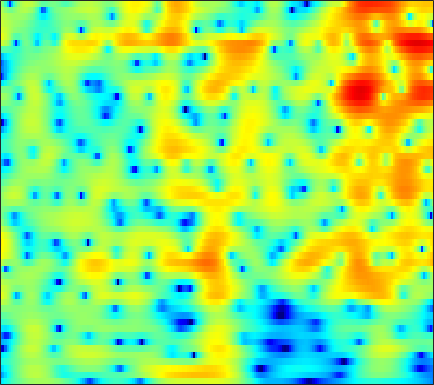

The table this chart was drawn from, first rows:
-8.8779, -7.851, -6.584, -5.4294, -4.6261, -3.636, -2.7338, -2.1184, -1.3702, -0.69607, -0.098869, 0.3004, 0.76635, 1.1571, 1.4018, 1.6624, 1.8494, 1.943, 2.0077, 2.0036, 1.9345, 1.8402, 1.6598, 1.4175
-13.41, -11.6, -9.33, -7.276, -5.877, -4.197, -2.717, -1.73, -0.5671, 0.4272, 1.267, 1.796, 2.376, 2.814, 3.048, 3.234, 3.277, 3.213, 2.996, 2.625, 2.093, 1.585, 0.7558, -0.2463
-9.66, -8.761, -7.394, -5.963, -4.897, -3.532, -2.259, -1.387, -0.3358, 0.5797, 1.359, 1.853, 2.392, 2.793, 3.003, 3.156, 3.165, 3.077, 2.83, 2.431, 1.871, 1.34, 0.4795, -0.558
-6.135, -5.717, -5.068, -4.333, -3.746, -2.925, -2.095, -1.485, -0.7149, -0.01643, 0.5941, 0.9871, 1.417, 1.732, 1.892, 2.002, 1.997, 1.926, 1.748, 1.488, 1.165, 0.8953, 0.5251, 0.1717
-8.304, -7.886, -6.958, -5.739, -4.73, -3.373, -2.075, -1.17, -0.0847, 0.8449, 1.617, 2.088, 2.565, 2.868, 2.975, 2.957, 2.748, 2.464, 1.916, 1.176, 0.2655, -0.4985, -1.535, -2.423
-23.75, -25.09, -16.19, -11.02, -8.279, -5.421, -3.154, -1.73, -0.1333, 1.175, 2.232, 2.87, 3.513, 3.923, 4.074, 4.06, 3.786, 3.398, 2.611, 1.473, -0.08865, -1.607, -4.264, -7.843
-11.74, -11.59, -10.89, -9.681, -8.526, -6.792, -5, -3.692, -2.067, -0.6281, 0.6073, 1.389, 2.216, 2.799, 3.079, 3.253, 3.207, 3.034, 2.634, 2.068, 1.373, 0.8009, 0.03288, -0.6301
-14.42, -16.6, -20.22, -19.11, -15.12, -10.56, -7.103, -5.011, -2.712, -0.8476, 0.6534, 1.565, 2.518, 3.197, 3.541, 3.787, 3.804, 3.677, 3.323, 2.773, 2.042, 1.388, 0.4148, -0.6257
-8.621, -8.853, -8.87, -8.222, -7.246, -5.532, -3.687, -2.361, -0.7528, 0.6317, 1.782, 2.481, 3.209, 3.726, 3.977, 4.128, 4.063, 3.868, 3.407, 2.704, 1.729, 0.793, -0.8043, -2.982
-4.608, -4.202, -3.649, -3.043, -2.544, -1.827, -1.072, -0.5021, 0.2345, 0.9117, 1.497, 1.866, 2.257, 2.529, 2.645, 2.675, 2.561, 2.384, 2.024, 1.524, 0.8813, 0.3137, -0.5547, -1.506
-2.406, -2.038, -1.601, -1.205, -0.9249, -0.5656, -0.2156, 0.04239, 0.3706, 0.669, 0.9301, 1.096, 1.274, 1.372, 1.38, 1.311, 1.162, 1.003, 0.7357, 0.4231, 0.08099, -0.1765, -0.4876, -0.7297
0.2179, 0.3221, 0.3681, 0.3285, 0.263, 0.1654, 0.1058, 0.1057, 0.1794, 0.3317, 0.5204, 0.665, 0.8036, 0.8352, 0.7799, 0.5977, 0.2901, -0.01252, -0.4762, -0.9513, -1.339, -1.534, -1.618, -1.493
3.694, 3.361, 2.681, 1.732, 0.8585, -0.4465, -1.676, -2.265, -2.263, -1.484, -0.4438, 0.2527, 0.9137, 1.238, 1.267, 0.9723, 0.2696, -0.5452, -2.012, -3.891, -5.902, -6.949, -6.738, -5.123
5.792, 5.167, 4.002, 2.362, 0.7026, -2.392, -7.293, -12.72, -10.62, -4.945, -1.711, -0.1749, 1.099, 1.75, 1.877, 1.567, 0.7442, -0.2227, -2.047, -4.625, -7.868, -9.964, -9.582, -6.951
4.756, 4.264, 3.486, 2.581, 1.844, 0.869, 0.05759, -0.3288, -0.4336, -0.1056, 0.3894, 0.7482, 1.148, 1.354, 1.293, 0.9696, 0.4175, -0.1527, -1.116, -2.24, -3.331, -4.074, -4.957, -5.69
3.399, 3.002, 2.495, 2.046, 1.774, 1.512, 1.372, 1.341, 1.373, 1.461, 1.588, 1.674, 1.733, 1.66, 1.539, 1.289, 0.8679, 0.4363, -0.2702, -1.128, -2.199, -3.149, -4.659, -6.625
1.093, 0.2283, -0.6511, -0.93, -0.7573, -0.238, 0.3659, 0.7971, 1.273, 1.608, 1.857, 1.998, 2.072, 2.066, 2.058, 1.964, 1.721, 1.479, 1.054, 0.4932, -0.2767, -0.9535, -1.967, -3.155
-1.921, -5.974, -17.62, -12.27, -6.572, -2.836, -0.8386, 0.05553, 0.7583, 1.105, 1.216, 1.237, 1.296, 1.456, 1.62, 1.773, 1.941, 2.033, 2.021, 1.865, 1.584, 1.262, 0.7097, 0.08987
3.869, 2.706, 1.415, 0.8791, 0.885, 1.075, 1.124, 0.917, 0.2743, -0.7521, -2.131, -3.206, -3.988, -3.521, -2.677, -1.31, -0.02005, 0.7035, 1.334, 1.646, 1.705, 1.571, 1.152, 0.5521
6.931, 6.298, 5.421, 4.54, 3.845, 2.821, 1.62, 0.5512, -1.282, -3.74, -7.09, -10.8, -17.03, -12.93, -9.313, -5.887, -3.635, -2.572, -1.611, -1.124, -1.094, -1.296, -1.783, -2.61
7.455, 6.894, 6.035, 5.005, 4.138, 2.848, 1.383, 0.1877, -1.541, -3.35, -5.01, -6.065, -6.914, -6.992, -6.729, -5.783, -4.883, -4.338, -3.801, -3.612, -3.92, -4.434, -5.535, -7.097
7.761, 7.189, 6.255, 5.136, 4.192, 2.768, 1.133, -0.2325, -2.235, -4.515, -6.939, -8.593, -9.99, -9.832, -8.7, -6.895, -5.549, -4.683, -3.94, -3.733, -3.989, -4.618, -6.138, -8.624
6.89, 6.237, 5.216, 4.065, 3.093, 1.669, 0.07872, -1.278, -3.31, -5.862, -9.218, -12.6, -17.23, -14.26, -10.61, -7.203, -4.997, -3.753, -2.619, -1.988, -1.707, -1.761, -2.044, -2.478
4.097, 3.308, 2.125, 0.7835, -0.2654, -1.635, -2.86, -3.655, -4.55, -5.229, -5.832, -6.051, -5.996, -5.505, -4.757, -3.77, -2.654, -1.9, -1.081, -0.3756, 0.0944, 0.3797, 0.6507, 0.8478
1.07, 0.08171, -1.612, -3.784, -5.71, -8.52, -10.45, -10.35, -8.887, -7.182, -5.811, -4.951, -3.961, -3.071, -2.436, -1.718, -0.9439, -0.4512, 0.1375, 0.6729, 1.111, 1.414, 1.758, 2.049
-0.3982, -1.238, -2.798, -4.919, -7.071, -10.77, -13.83, -12.86, -9.447, -6.786, -4.834, -3.749, -2.648, -1.74, -1.24, -0.5882, -0.05092, 0.2894, 0.7431, 1.082, 1.408, 1.602, 1.833, 2.061
-0.2715, -0.4054, -0.7221, -1.282, -1.737, -2.306, -2.627, -2.625, -2.369, -1.912, -1.452, -1.14, -0.808, -0.5758, -0.417, -0.1763, 0.007317, 0.2031, 0.4429, 0.661, 0.8035, 0.8475, 0.8413, 0.7935
0.2364, 0.9185, 1.538, 1.905, 2.059, 2.145, 2.119, 2.054, 1.886, 1.622, 1.207, 0.778, 0.09368, -0.7406, -1.276, -1.876, -1.937, -1.687, -1.236, -0.7623, -0.6017, -0.6901, -1.192, -2.143
0.4435, 1.53, 2.567, 3.339, 3.726, 4.043, 4.129, 4.046, 3.738, 3.128, 2.178, 1.161, -0.744, -3.549, -6.693, -13.1, -12.62, -8.248, -4.639, -2.679, -1.836, -1.797, -2.537, -4.38
-0.563, 0.3337, 1.316, 2.115, 2.569, 2.994, 3.223, 3.237, 3.062, 2.603, 1.871, 1.085, -0.2763, -2.025, -3.443, -4.957, -5.113, -4.431, -3.124, -2.069, -1.451, -1.314, -1.488, -1.977
-2.596, -1.917, -1.023, -0.2685, 0.2396, 0.8096, 1.239, 1.472, 1.622, 1.629, 1.451, 1.231, 0.8282, 0.3815, 0.07673, -0.2697, -0.3782, -0.3797, -0.2771, -0.1647, -0.1078, -0.1331, -0.2677, -0.4865
-5.108, -4.508, -3.674, -2.863, -2.234, -1.408, -0.6442, -0.1228, 0.4653, 0.92, 1.222, 1.377, 1.482, 1.534, 1.524, 1.538, 1.498, 1.502, 1.472, 1.398, 1.244, 1.072, 0.7404, 0.2954
-8.167, -7.87, -7.414, -6.564, -5.599, -4.115, -2.569, -1.547, -0.3688, 0.5089, 1.161, 1.512, 1.847, 2.071, 2.189, 2.375, 2.491, 2.598, 2.691, 2.705, 2.571, 2.356, 1.869, 1.115
-10.88, -12.49, -17.09, -18.42, -12.95, -7.614, -4.196, -2.374, -0.6685, 0.4261, 1.043, 1.242, 1.292, 1.206, 1.222, 1.39, 1.869, 2.306, 2.911, 3.382, 3.633, 3.617, 3.307, 2.586
-7.505, -8.107, -8.656, -8.205, -6.861, -4.588, -2.496, -1.256, -0.1283, 0.4239, 0.3313, -0.174, -1.542, -3.708, -5.588, -6.312, -3.605, -1.387, 0.9798, 2.57, 3.558, 3.955, 4.096, 3.85
-4.456, -4.189, -3.782, -3.12, -2.548, -1.666, -0.8087, -0.2959, 0.1777, 0.2628, -0.1133, -0.7565, -2.25, -4.53, -6.516, -7.296, -4.605, -2.434, -0.05443, 1.55, 2.572, 3.03, 3.292, 3.244
-4.763, -4.286, -3.607, -2.83, -2.229, -1.416, -0.6899, -0.2097, 0.276, 0.5611, 0.6378, 0.5434, 0.3107, 0.02511, -0.08036, -0.05237, 0.286, 0.6973, 1.211, 1.668, 1.921, 1.98, 1.872, 1.564
-7.35, -6.635, -5.48, -4.269, -3.315, -2.123, -1.027, -0.2972, 0.5208, 1.173, 1.645, 1.897, 2.125, 2.265, 2.321, 2.381, 2.357, 2.328, 2.195, 1.944, 1.538, 1.116, 0.4109, -0.4433
-13.03, -11.9, -9.532, -7.03, -5.273, -3.231, -1.509, -0.4343, 0.7721, 1.722, 2.459, 2.893, 3.303, 3.558, 3.635, 3.63, 3.478, 3.228, 2.78, 2.098, 1.185, 0.3185, -1.134, -2.926
-31.61, -22.55, -13.73, -8.994, -6.411, -3.784, -1.763, -0.5295, 0.8195, 1.874, 2.705, 3.196, 3.669, 3.964, 4.054, 4.005, 3.794, 3.463, 2.866, 2.011, 0.8771, -0.1666, -1.937, -4.187
-9.635, -8.987, -7.426, -5.651, -4.332, -2.723, -1.33, -0.4075, 0.6456, 1.556, 2.308, 2.769, 3.253, 3.566, 3.698, 3.674, 3.452, 3.167, 2.549, 1.725, 0.6757, -0.2684, -1.666, -3.236
-3.27, -3.128, -2.79, -2.323, -1.972, -1.446, -0.909, -0.5019, 0.1076, 0.7798, 1.473, 1.98, 2.586, 3.039, 3.264, 3.388, 3.235, 2.994, 2.433, 1.639, 0.6392, -0.2584, -1.57, -2.992
0.5238, 0.3443, 0.02976, -0.317, -0.6458, -1.192, -1.78, -2.12, -2.148, -1.52, -0.3194, 0.6836, 1.916, 2.876, 3.34, 3.69, 3.703, 3.443, 2.901, 2.056, 0.9251, -0.05911, -1.649, -3.575
2.108, 1.743, 1.185, 0.3764, -0.4306, -2.067, -4.769, -8.089, -15.9, -10.27, -3.973, -1.097, 1.456, 3.072, 3.822, 4.277, 4.278, 3.96, 3.18, 2.062, 0.6854, -0.4324, -1.959, -3.512
-0.3095, -0.4959, -0.5902, -0.7416, -1.015, -1.603, -2.521, -3.24, -3.672, -2.724, -0.7793, 0.748, 2.376, 3.494, 4.027, 4.225, 3.852, 3.281, 1.901, -0.1436, -2.803, -5.045, -7.138, -6.676
-9.01, -7.974, -6.171, -4.435, -3.412, -2.323, -1.451, -0.8861, -0.129, 0.7093, 1.593, 2.223, 2.959, 3.467, 3.629, 3.57, 3.057, 2.333, 0.8885, -1.288, -4.493, -7.727, -11.16, -8.369
-21.61, -16.55, -11.83, -8.537, -6.644, -4.682, -3.109, -2.123, -0.9774, -0.004638, 0.8117, 1.319, 1.873, 2.239, 2.352, 2.321, 2.087, 1.711, 1.056, 0.2409, -0.5992, -1.132, -1.458, -1.246
-15.22, -13.88, -11.78, -9.6, -8.024, -6.192, -4.622, -3.593, -2.43, -1.458, -0.6477, -0.1387, 0.3948, 0.7779, 0.9956, 1.132, 1.157, 1.139, 1.022, 0.8698, 0.7448, 0.7094, 0.7581, 0.9319
-17.08, -14.33, -11.6, -9.4, -7.989, -6.432, -5.102, -4.235, -3.241, -2.392, -1.663, -1.198, -0.7011, -0.3081, -0.04968, 0.1836, 0.3344, 0.4791, 0.5964, 0.7168, 0.8612, 1.009, 1.241, 1.518
-12, -10.25, -8.416, -7.085, -6.306, -5.434, -4.698, -4.195, -3.51, -2.828, -2.202, -1.797, -1.363, -1.053, -0.889, -0.7134, -0.5863, -0.4593, -0.2269, 0.04312, 0.3519, 0.5998, 0.9433, 1.329
-2.784, -2.691, -2.709, -2.993, -3.399, -4.071, -4.694, -4.828, -4.353, -3.412, -2.465, -1.915, -1.504, -1.486, -1.722, -2.091, -2.275, -2.322, -1.903, -1.262, -0.6512, -0.321, 0.007374, 0.2736
4.592, 4.003, 2.932, 1.379, -0.2836, -3.702, -10.05, -19.51, -10.15, -4.613, -2.012, -1.078, -0.803, -1.565, -2.832, -5.827, -10.06, -10.72, -6.963, -3.79, -2.096, -1.597, -1.888, -3.286
6.193, 5.578, 4.519, 3.14, 1.884, -0.01641, -1.828, -2.659, -2.639, -1.839, -1.122, -0.911, -1.163, -2.108, -3.251, -5.407, -7.469, -8.054, -6.677, -4.937, -3.836, -3.542, -3.996, -5.442
5.045, 4.607, 3.91, 3.108, 2.465, 1.628, 0.8972, 0.4649, 0.04233, -0.2618, -0.5425, -0.7954, -1.274, -1.922, -2.53, -3.321, -3.992, -4.256, -4.424, -4.361, -4.209, -4.104, -3.972, -3.802
4.238, 3.887, 3.376, 2.853, 2.475, 1.998, 1.575, 1.291, 0.9489, 0.6093, 0.2296, -0.1029, -0.6369, -1.278, -1.829, -2.616, -3.449, -3.98, -4.567, -4.895, -4.915, -4.739, -4.276, -3.653
3.754, 3.328, 2.74, 2.213, 1.91, 1.655, 1.548, 1.528, 1.528, 1.486, 1.327, 1.094, 0.6075, -0.1153, -0.8152, -2.025, -3.536, -4.915, -6.827, -8.255, -8.256, -7.323, -5.693, -4.146
3.094, 2.194, 0.852, -0.361, -0.8875, -0.7863, 0.01001, 0.7637, 1.676, 2.345, 2.715, 2.781, 2.571, 1.988, 1.273, -0.1164, -2.142, -4.281, -8.658, -17.13, -15.79, -9.956, -5.751, -3.308
1.444, -0.2649, -3.639, -9.688, -19.53, -10.67, -4.385, -1.728, 0.6093, 2.114, 3.054, 3.469, 3.679, 3.53, 3.188, 2.44, 1.377, 0.3935, -0.9127, -1.923, -2.212, -1.964, -1.359, -0.8383
